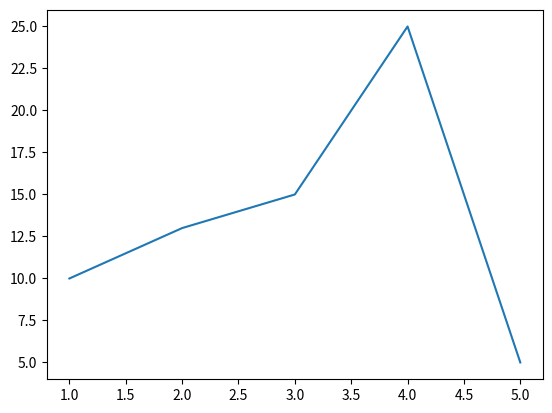

Recreate this plot in Python.
# pyplot is a module inside Matplotlib that provides ready-made plotting functions.
# It saves us from creating graphing tools from scratch.
# Like ready-made brushes for painting a wall, pyplot gives us ready-made tools for graphs.
# We commonly import it as: import matplotlib.pyplot as plt
import matplotlib.pyplot as plt

x = [1, 2, 3, 4, 5]
y = [10, 13, 15, 25, 5]
plt.plot(x, y)
plt.show()
# x and y contain the points we want to plot; each x value is matched with its y value.
# plt.plot(x, y) creates the line graph, and plt.show() displays it on the screen.
